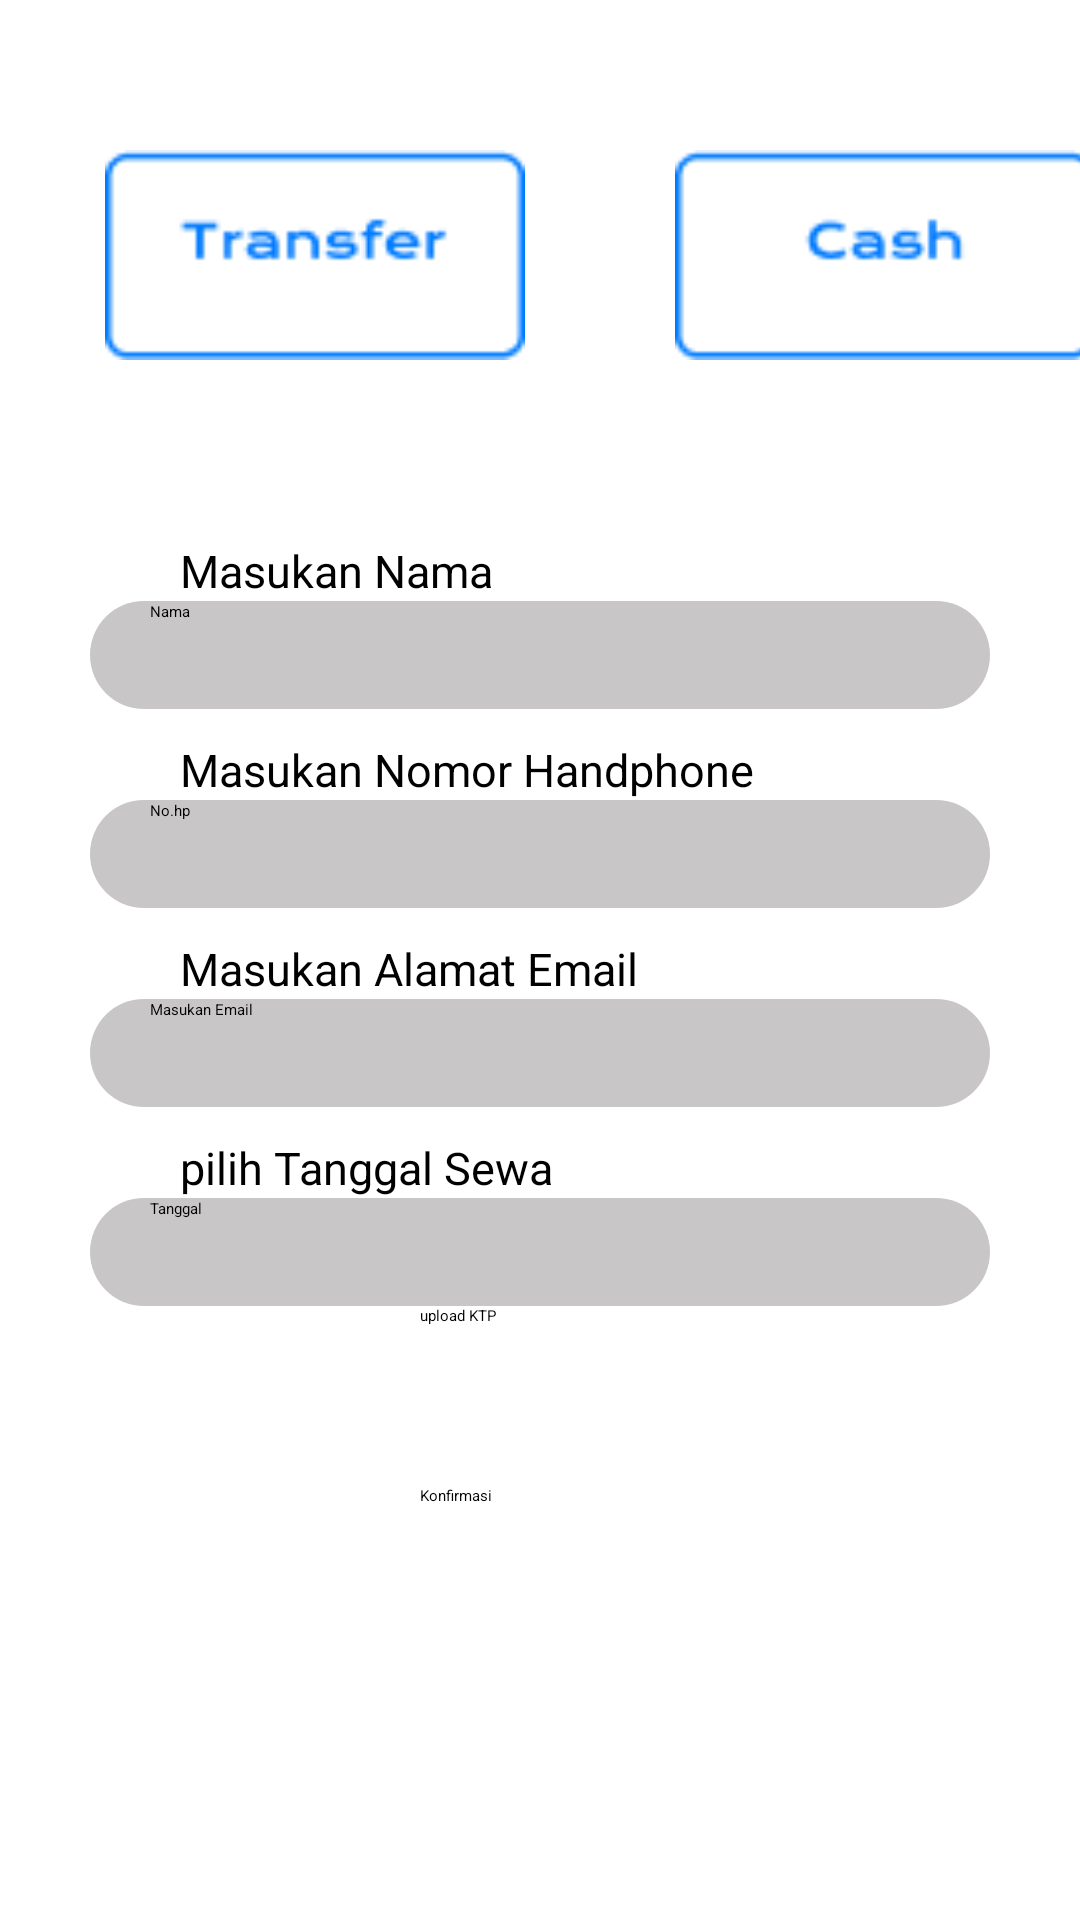

This screen was rendered from an Android layout file. Write that file and the resources it references.
<!-- AndroidManifest.xml: application theme Theme.MyApplication -->
<!-- res/layout/activity_pembayarancash.xml -->
<?xml version="1.0" encoding="utf-8"?>
<androidx.constraintlayout.widget.ConstraintLayout xmlns:android="http://schemas.android.com/apk/res/android"
    xmlns:app="http://schemas.android.com/apk/res-auto"
    xmlns:tools="http://schemas.android.com/tools"
    android:layout_width="match_parent"
    android:layout_height="match_parent"
    tools:context=".pembayaran">

    <ImageButton
        android:id="@+id/btnKembalibooking"
        android:layout_width="60dp"
        android:layout_height="60dp"
        android:layout_marginBottom="70dp"
        android:background="@drawable/button_back"
        android:backgroundTint="@color/black"
        android:textColor="@color/black"
        tools:ignore="MissingConstraints" />

    <LinearLayout
        android:layout_width="match_parent"
        android:layout_height="match_parent"
        android:orientation="horizontal">

        <ImageView
            android:layout_width="140dp"
            android:layout_height="70dp"
            android:background="@drawable/frametransfer"
            android:layout_marginTop="50dp"
            android:layout_marginLeft="35dp"
            android:text="Transfer"
            android:textColor="@color/black"/>

        <ImageView
            android:layout_width="140dp"
            android:layout_height="70dp"
            android:background="@drawable/framecase"
            android:layout_marginTop="50dp"
            android:layout_marginLeft="50dp"
            android:text="Transfer"
            android:textColor="@color/black"/>

    </LinearLayout>

    <LinearLayout
        android:layout_width="match_parent"
        android:layout_height="match_parent"
        android:orientation="vertical"
        android:gravity="center_horizontal">


        <TextView
            android:layout_width="match_parent"
            android:layout_height="wrap_content"
            android:text="Masukan Nama"
            android:textSize="15dp"
            android:layout_marginTop="180dp"
            android:layout_marginLeft="40dp"
            />

        <EditText
            android:id="@+id/editTextname"
            android:layout_width="300dp"
            android:layout_height="36dp"
            android:hint="Nama"
            android:paddingLeft="20dp"
            android:textColor="@color/black"
            android:background="@drawable/backgroundtext"
            />

        <TextView
            android:layout_width="match_parent"
            android:layout_height="wrap_content"
            android:text="Masukan Nomor Handphone"
            android:textSize="15dp"
            android:layout_marginLeft="40dp"
            android:layout_marginTop="10dp"
            />

        <EditText
            android:id="@+id/editTextNomor"
            android:layout_width="300dp"
            android:layout_height="36dp"
            android:hint="No.hp"
            android:paddingLeft="20dp"
            android:textColor="@color/black"
            android:background="@drawable/backgroundtext"
            />

        <TextView
            android:layout_width="match_parent"
            android:layout_height="wrap_content"
            android:text="Masukan Alamat Email"
            android:textSize="15dp"
            android:layout_marginTop="10dp"
            android:layout_marginLeft="40dp"
            />

        <EditText
            android:id="@+id/editTextEmail"
            android:layout_width="300dp"
            android:layout_height="36dp"
            android:hint="Masukan Email"
            android:paddingLeft="20dp"
            android:textColor="@color/black"
            android:background="@drawable/backgroundtext"
            />

        <TextView
            android:layout_width="match_parent"
            android:layout_height="wrap_content"
            android:text="pilih Tanggal Sewa"
            android:textSize="15dp"
            android:layout_marginTop="10dp"
            android:layout_marginLeft="40dp"
            />

        <EditText
            android:id="@+id/editTextTanggal"
            android:layout_width="300dp"
            android:layout_height="36dp"
            android:hint="Tanggal"
            android:paddingLeft="20dp"
            android:textColor="@color/black"
            android:background="@drawable/backgroundtext"
            />
    </LinearLayout>

    <LinearLayout
        android:layout_width="match_parent"
        android:layout_height="match_parent"
        android:orientation="vertical"
        android:gravity="center_vertical">

        <Button
            android:id="@+id/buttonKtp"
            android:layout_width="130dp"
            android:layout_height="60dp"
            android:layout_marginTop="350dp"
            android:backgroundTint="@color/red"
            android:text="upload KTP"
            android:layout_marginLeft="140dp"/>


        <Button
            android:id="@+id/btnKonfirmasiPembayaran"
            android:layout_width="130dp"
            android:layout_height="60dp"
            android:backgroundTint="@color/blue"
            android:text="Konfirmasi"
            android:layout_marginLeft="140dp"/>

    </LinearLayout>
</androidx.constraintlayout.widget.ConstraintLayout>
<!-- resources referenced by this layout -->
<resources>
  <color name="black">#FF000000</color>
  <color name="blue">#0048FF</color>
  <color name="red">#FF0000</color>
  <!-- drawable backgroundtext (drawable) -->
  <?xml version="1.0" encoding="utf-8"?>
  <shape android:shape="rectangle" xmlns:android="http://schemas.android.com/apk/res/android">
  
      <solid android:color="@color/abu_abu"></solid>
      <corners android:radius="20dp"></corners>
  </shape>
  <!-- drawable framecase: png bitmap (drawable, 1056 bytes) -->
  <!-- drawable frametransfer: png bitmap (drawable, 1264 bytes) -->
  <color name="abu_abu">#C8C6C6</color>
</resources>
